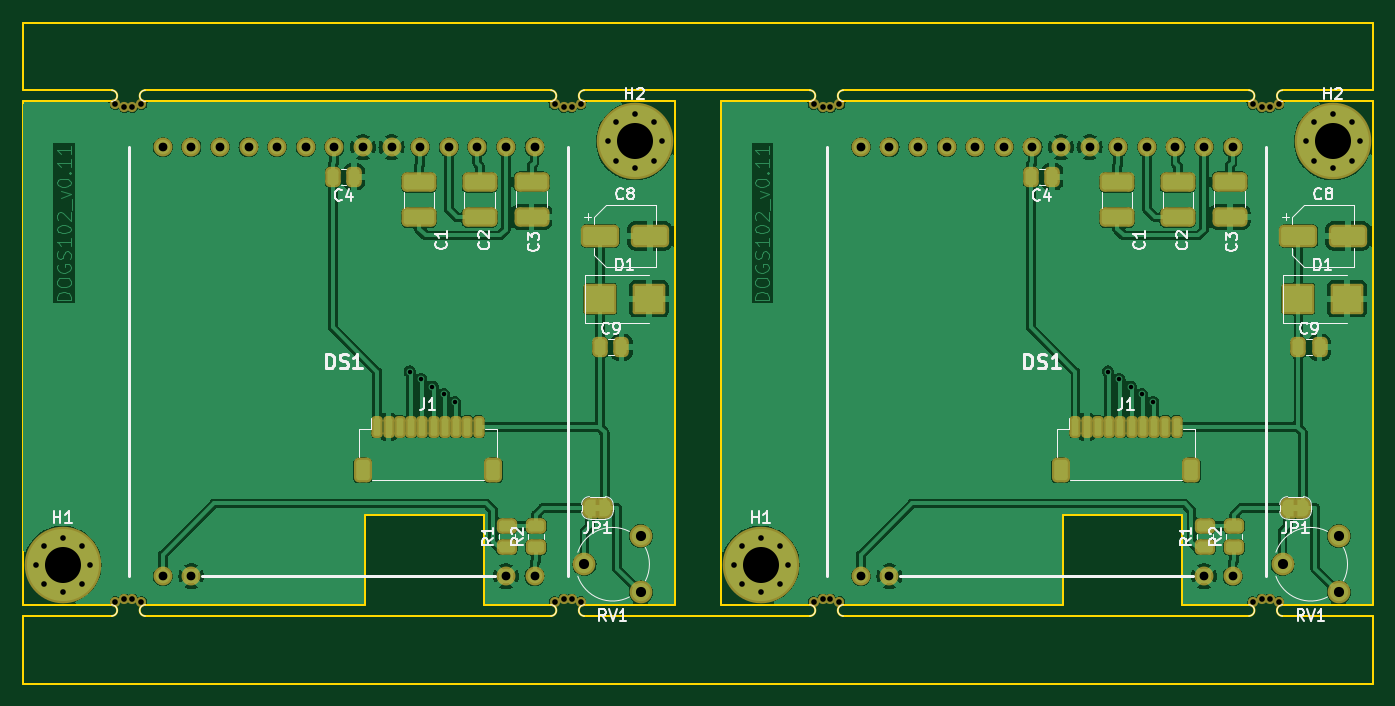
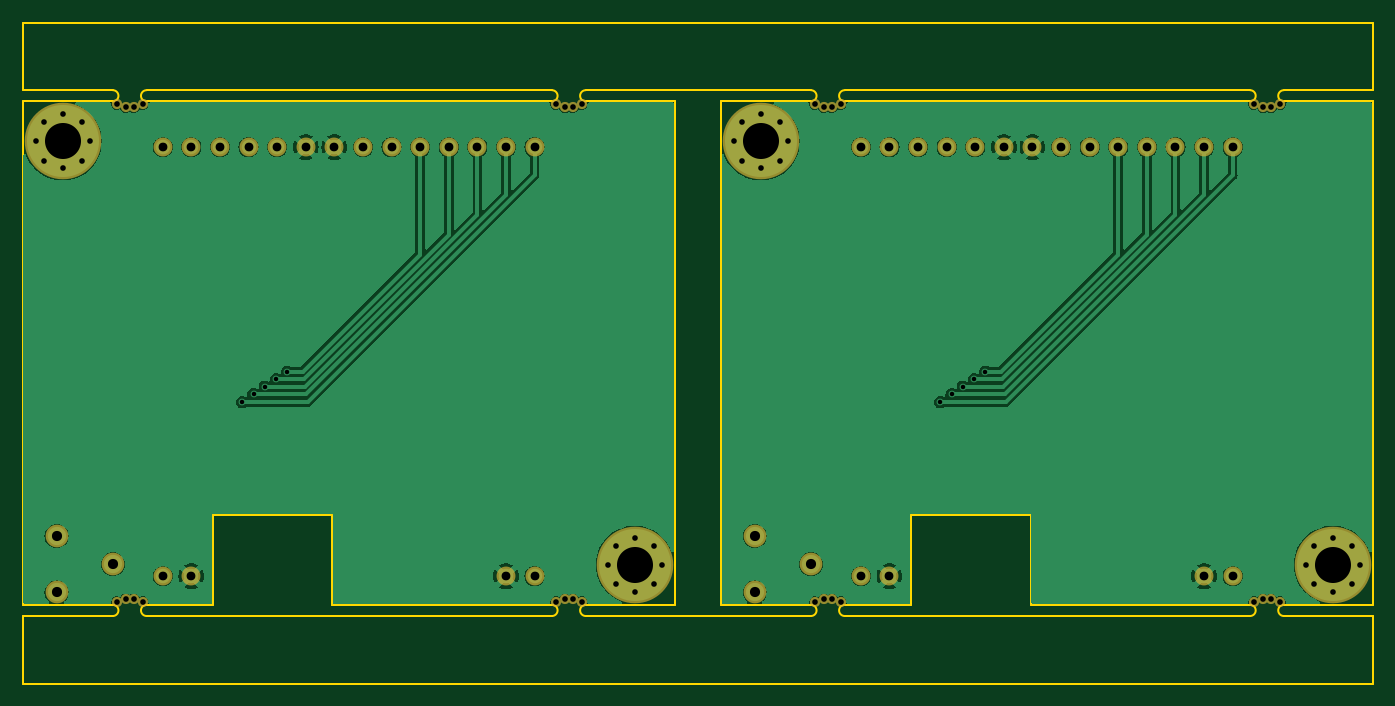
Circuit board: 8 layer files. Board 119.9 x 58.7 mm.
- bottom_mask: dogs102-B_Mask.gbs (3474 bytes)
- bottom_silk: dogs102-B_Silkscreen.gbo (487 bytes)
- bottom_copper: dogs102-Bottom.gbl (95989 bytes)
- outline: dogs102-Edge_Cuts.gm1 (4186 bytes)
- top_mask: dogs102-F_Mask.gts (8295 bytes)
- top_silk: dogs102-F_Silkscreen.gto (41086 bytes)
- top_copper: dogs102-Top.gtl (211214 bytes)
- drill: dogs102.drl (2513 bytes)

=== bottom_mask: dogs102-B_Mask.gbs ===
G04 #@! TF.GenerationSoftware,KiCad,Pcbnew,7.0.8*
G04 #@! TF.CreationDate,2023-12-11T19:30:21+01:00*
G04 #@! TF.ProjectId,dogs102,646f6773-3130-4322-9e6b-696361645f70,rev?*
G04 #@! TF.SameCoordinates,Original*
G04 #@! TF.FileFunction,Soldermask,Bot*
G04 #@! TF.FilePolarity,Negative*
%FSLAX46Y46*%
G04 Gerber Fmt 4.6, Leading zero omitted, Abs format (unit mm)*
G04 Created by KiCad (PCBNEW 7.0.8) date 2023-12-11 19:30:21*
%MOMM*%
%LPD*%
G01*
G04 APERTURE LIST*
%ADD10C,1.200000*%
%ADD11C,6.800000*%
%ADD12C,1.680000*%
%ADD13C,2.020000*%
%ADD14C,0.900000*%
G04 APERTURE END LIST*
D10*
X119266000Y-123444000D03*
X119968944Y-121746944D03*
X119968944Y-125141056D03*
X121666000Y-121044000D03*
D11*
X121666000Y-123444000D03*
D10*
X121666000Y-125844000D03*
X123363056Y-121746944D03*
X123363056Y-125141056D03*
X124066000Y-123444000D03*
X170066000Y-85852000D03*
X170768944Y-84154944D03*
X170768944Y-87549056D03*
X172466000Y-83452000D03*
D11*
X172466000Y-85852000D03*
D10*
X172466000Y-88252000D03*
X174163056Y-84154944D03*
X174163056Y-87549056D03*
X174866000Y-85852000D03*
D12*
X130556000Y-124460000D03*
X133096000Y-124460000D03*
X161036000Y-124460000D03*
X163576000Y-124460000D03*
X163576000Y-86360000D03*
X161036000Y-86360000D03*
X158496000Y-86360000D03*
X155956000Y-86360000D03*
X153416000Y-86360000D03*
X150876000Y-86360000D03*
X148336000Y-86360000D03*
X145796000Y-86360000D03*
X143256000Y-86360000D03*
X140716000Y-86360000D03*
X138176000Y-86360000D03*
X135636000Y-86360000D03*
X133096000Y-86360000D03*
X130556000Y-86360000D03*
D13*
X173010000Y-120900000D03*
X168010000Y-123400000D03*
X173010000Y-125900000D03*
D14*
X188360000Y-82550000D03*
X189160000Y-82800000D03*
X189860000Y-82800000D03*
X190660000Y-82550000D03*
X167660000Y-126750000D03*
X166860000Y-126500000D03*
X166160000Y-126500000D03*
X165360000Y-126750000D03*
X128660000Y-126750000D03*
X127860000Y-126500000D03*
X127160000Y-126500000D03*
X126360000Y-126750000D03*
D12*
X192556000Y-124460000D03*
X195096000Y-124460000D03*
X223036000Y-124460000D03*
X225576000Y-124460000D03*
X225576000Y-86360000D03*
X223036000Y-86360000D03*
X220496000Y-86360000D03*
X217956000Y-86360000D03*
X215416000Y-86360000D03*
X212876000Y-86360000D03*
X210336000Y-86360000D03*
X207796000Y-86360000D03*
X205256000Y-86360000D03*
X202716000Y-86360000D03*
X200176000Y-86360000D03*
X197636000Y-86360000D03*
X195096000Y-86360000D03*
X192556000Y-86360000D03*
D14*
X126360000Y-82550000D03*
X127160000Y-82800000D03*
X127860000Y-82800000D03*
X128660000Y-82550000D03*
X190660000Y-126750000D03*
X189860000Y-126500000D03*
X189160000Y-126500000D03*
X188360000Y-126750000D03*
X165360000Y-82550000D03*
X166160000Y-82800000D03*
X166860000Y-82800000D03*
X167660000Y-82550000D03*
D10*
X232066000Y-85852000D03*
X232768944Y-84154944D03*
X232768944Y-87549056D03*
X234466000Y-83452000D03*
D11*
X234466000Y-85852000D03*
D10*
X234466000Y-88252000D03*
X236163056Y-84154944D03*
X236163056Y-87549056D03*
X236866000Y-85852000D03*
D13*
X235010000Y-120900000D03*
X230010000Y-123400000D03*
X235010000Y-125900000D03*
D10*
X181266000Y-123444000D03*
X181968944Y-121746944D03*
X181968944Y-125141056D03*
X183666000Y-121044000D03*
D11*
X183666000Y-123444000D03*
D10*
X183666000Y-125844000D03*
X185363056Y-121746944D03*
X185363056Y-125141056D03*
X186066000Y-123444000D03*
D14*
X229660000Y-126750000D03*
X228860000Y-126500000D03*
X228160000Y-126500000D03*
X227360000Y-126750000D03*
X227360000Y-82550000D03*
X228160000Y-82800000D03*
X228860000Y-82800000D03*
X229660000Y-82550000D03*
M02*

=== bottom_silk: dogs102-B_Silkscreen.gbo ===
G04 #@! TF.GenerationSoftware,KiCad,Pcbnew,7.0.8*
G04 #@! TF.CreationDate,2023-12-11T19:30:21+01:00*
G04 #@! TF.ProjectId,dogs102,646f6773-3130-4322-9e6b-696361645f70,rev?*
G04 #@! TF.SameCoordinates,Original*
G04 #@! TF.FileFunction,Legend,Bot*
G04 #@! TF.FilePolarity,Positive*
%FSLAX46Y46*%
G04 Gerber Fmt 4.6, Leading zero omitted, Abs format (unit mm)*
G04 Created by KiCad (PCBNEW 7.0.8) date 2023-12-11 19:30:21*
%MOMM*%
%LPD*%
G01*
G04 APERTURE LIST*
G04 APERTURE END LIST*
M02*

=== bottom_copper: dogs102-Bottom.gbl (95989 bytes, source omitted) ===
=== outline: dogs102-Edge_Cuts.gm1 ===
G04 #@! TF.GenerationSoftware,KiCad,Pcbnew,7.0.8*
G04 #@! TF.CreationDate,2023-12-11T19:30:21+01:00*
G04 #@! TF.ProjectId,dogs102,646f6773-3130-4322-9e6b-696361645f70,rev?*
G04 #@! TF.SameCoordinates,Original*
G04 #@! TF.FileFunction,Profile,NP*
%FSLAX46Y46*%
G04 Gerber Fmt 4.6, Leading zero omitted, Abs format (unit mm)*
G04 Created by KiCad (PCBNEW 7.0.8) date 2023-12-11 19:30:21*
%MOMM*%
%LPD*%
G01*
G04 APERTURE LIST*
G04 #@! TA.AperFunction,Profile*
%ADD10C,0.150000*%
G04 #@! TD*
G04 APERTURE END LIST*
D10*
X238010000Y-134000000D02*
X180110000Y-134000000D01*
X168010000Y-81300000D02*
G75*
G03*
X168010000Y-82300000I0J-500000D01*
G01*
X159110000Y-127000000D02*
X159110000Y-119000000D01*
X188010000Y-128000000D02*
G75*
G03*
X188010000Y-127000000I0J500000D01*
G01*
X165010000Y-82300000D02*
G75*
G03*
X165010000Y-81300000I0J500000D01*
G01*
X129010000Y-127000000D02*
G75*
G03*
X129010000Y-128000000I0J-500000D01*
G01*
X159110000Y-127000000D02*
X165010000Y-127000000D01*
X176010000Y-81300000D02*
X180110000Y-81300000D01*
X129010000Y-81300000D02*
G75*
G03*
X129010000Y-82300000I0J-500000D01*
G01*
X191010000Y-81300000D02*
G75*
G03*
X191010000Y-82300000I0J-500000D01*
G01*
X180110000Y-127000000D02*
X180110000Y-82296000D01*
X176022000Y-82296000D02*
X168010000Y-82300000D01*
X129010000Y-128000000D02*
X165010000Y-128000000D01*
X238022000Y-82296000D02*
X230010000Y-82300000D01*
X180110000Y-127000000D02*
X188010000Y-127000000D01*
X176010000Y-128000000D02*
X180110000Y-128000000D01*
X118110000Y-127000000D02*
X118110000Y-82296000D01*
X148510000Y-119000000D02*
X148510000Y-127000000D01*
X227010000Y-128000000D02*
G75*
G03*
X227010000Y-127000000I0J500000D01*
G01*
X118110000Y-128000000D02*
X126010000Y-128000000D01*
X176010000Y-75300000D02*
X118110000Y-75300000D01*
X180110000Y-81300000D02*
X188010000Y-81300000D01*
X210510000Y-119000000D02*
X210510000Y-127000000D01*
X118110000Y-127000000D02*
X126010000Y-127000000D01*
X168010000Y-128000000D02*
X176010000Y-128000000D01*
X165010000Y-128000000D02*
G75*
G03*
X165010000Y-127000000I0J500000D01*
G01*
X230010000Y-81300000D02*
G75*
G03*
X230010000Y-82300000I0J-500000D01*
G01*
X191010000Y-128000000D02*
X227010000Y-128000000D01*
X238022000Y-127000000D02*
X238022000Y-82296000D01*
X176010000Y-75300000D02*
X180110000Y-75300000D01*
X230010000Y-81300000D02*
X238010000Y-81300000D01*
X191010000Y-127000000D02*
X210510000Y-127000000D01*
X129010000Y-82300000D02*
X165010000Y-82300000D01*
X126010000Y-82300000D02*
X118110000Y-82296000D01*
X180110000Y-134000000D02*
X176010000Y-134000000D01*
X188010000Y-82300000D02*
G75*
G03*
X188010000Y-81300000I0J500000D01*
G01*
X159110000Y-119000000D02*
X148510000Y-119000000D01*
X191010000Y-82300000D02*
X227010000Y-82300000D01*
X118110000Y-81300000D02*
X126010000Y-81300000D01*
X126010000Y-82300000D02*
G75*
G03*
X126010000Y-81300000I0J500000D01*
G01*
X221110000Y-127000000D02*
X221110000Y-119000000D01*
X176010000Y-134000000D02*
X118110000Y-134000000D01*
X168010000Y-127000000D02*
G75*
G03*
X168010000Y-128000000I0J-500000D01*
G01*
X238010000Y-81300000D02*
X238010000Y-75300000D01*
X230010000Y-127000000D02*
X238022000Y-127000000D01*
X126010000Y-128000000D02*
G75*
G03*
X126010000Y-127000000I0J500000D01*
G01*
X191010000Y-127000000D02*
G75*
G03*
X191010000Y-128000000I0J-500000D01*
G01*
X238010000Y-75300000D02*
X180110000Y-75300000D01*
X129010000Y-127000000D02*
X148510000Y-127000000D01*
X188010000Y-82300000D02*
X180110000Y-82296000D01*
X221110000Y-127000000D02*
X227010000Y-127000000D01*
X180110000Y-128000000D02*
X188010000Y-128000000D01*
X129010000Y-81300000D02*
X165010000Y-81300000D01*
X118110000Y-75300000D02*
X118110000Y-81300000D01*
X230010000Y-127000000D02*
G75*
G03*
X230010000Y-128000000I0J-500000D01*
G01*
X227010000Y-82300000D02*
G75*
G03*
X227010000Y-81300000I0J500000D01*
G01*
X230010000Y-128000000D02*
X238010000Y-128000000D01*
X176022000Y-127000000D02*
X176022000Y-82296000D01*
X191010000Y-81300000D02*
X227010000Y-81300000D01*
X221110000Y-119000000D02*
X210510000Y-119000000D01*
X168010000Y-127000000D02*
X176022000Y-127000000D01*
X168010000Y-81300000D02*
X176010000Y-81300000D01*
X238010000Y-128000000D02*
X238010000Y-134000000D01*
X118110000Y-134000000D02*
X118110000Y-128000000D01*
M02*

=== top_mask: dogs102-F_Mask.gts (8295 bytes, source omitted) ===
=== top_silk: dogs102-F_Silkscreen.gto (41086 bytes, source omitted) ===
=== top_copper: dogs102-Top.gtl (211214 bytes, source omitted) ===
=== drill: dogs102.drl ===
M48
; DRILL file {KiCad 7.0.8} date 2023 December 11, Monday 19:30:24
; FORMAT={3:3/ absolute / metric / suppress leading zeros}
; #@! TF.CreationDate,2023-12-11T19:30:24+01:00
; #@! TF.GenerationSoftware,Kicad,Pcbnew,7.0.8
; #@! TF.FileFunction,MixedPlating,1,2
FMAT,2
METRIC,TZ
; #@! TA.AperFunction,Plated,PTH,ViaDrill
T1C0.400
; #@! TA.AperFunction,Plated,PTH,ComponentDrill
T2C0.500
; #@! TA.AperFunction,Plated,PTH,ComponentDrill
T3C0.780
; #@! TA.AperFunction,Plated,PTH,ComponentDrill
T4C0.900
; #@! TA.AperFunction,Plated,PTH,ComponentDrill
T5C3.200
; #@! TA.AperFunction,NonPlated,NPTH,ComponentDrill
T6C0.500
%
G90
G05
T1
X152510Y-106302
X153510Y-106977
X154510Y-107651
X155510Y-108326
X156510Y-109000
X214510Y-106302
X215510Y-106977
X216510Y-107651
X217510Y-108326
X218510Y-109000
T2
X119266Y-123444
X119969Y-121747
X119969Y-125141
X121666Y-121044
X121666Y-125844
X123363Y-121747
X123363Y-125141
X124066Y-123444
X170066Y-85852
X170769Y-84155
X170769Y-87549
X172466Y-83452
X172466Y-88252
X174163Y-84155
X174163Y-87549
X174866Y-85852
X181266Y-123444
X181969Y-121747
X181969Y-125141
X183666Y-121044
X183666Y-125844
X185363Y-121747
X185363Y-125141
X186066Y-123444
X232066Y-85852
X232769Y-84155
X232769Y-87549
X234466Y-83452
X234466Y-88252
X236163Y-84155
X236163Y-87549
X236866Y-85852
T3
X130556Y-86360
X130556Y-124460
X133096Y-86360
X133096Y-124460
X135636Y-86360
X138176Y-86360
X140716Y-86360
X143256Y-86360
X145796Y-86360
X148336Y-86360
X150876Y-86360
X153416Y-86360
X155956Y-86360
X158496Y-86360
X161036Y-86360
X161036Y-124460
X163576Y-86360
X163576Y-124460
X192556Y-86360
X192556Y-124460
X195096Y-86360
X195096Y-124460
X197636Y-86360
X200176Y-86360
X202716Y-86360
X205256Y-86360
X207796Y-86360
X210336Y-86360
X212876Y-86360
X215416Y-86360
X217956Y-86360
X220496Y-86360
X223036Y-86360
X223036Y-124460
X225576Y-86360
X225576Y-124460
T4
X168010Y-123400
X173010Y-120900
X173010Y-125900
X230010Y-123400
X235010Y-120900
X235010Y-125900
T5
X121666Y-123444
X172466Y-85852
X183666Y-123444
X234466Y-85852
T6
X126360Y-82550
X126360Y-126750
X127160Y-82800
X127160Y-126500
X127860Y-82800
X127860Y-126500
X128660Y-82550
X128660Y-126750
X165360Y-82550
X165360Y-126750
X166160Y-82800
X166160Y-126500
X166860Y-82800
X166860Y-126500
X167660Y-82550
X167660Y-126750
X188360Y-82550
X188360Y-126750
X189160Y-82800
X189160Y-126500
X189860Y-82800
X189860Y-126500
X190660Y-82550
X190660Y-126750
X227360Y-82550
X227360Y-126750
X228160Y-82800
X228160Y-126500
X228860Y-82800
X228860Y-126500
X229660Y-82550
X229660Y-126750
T0
M30

